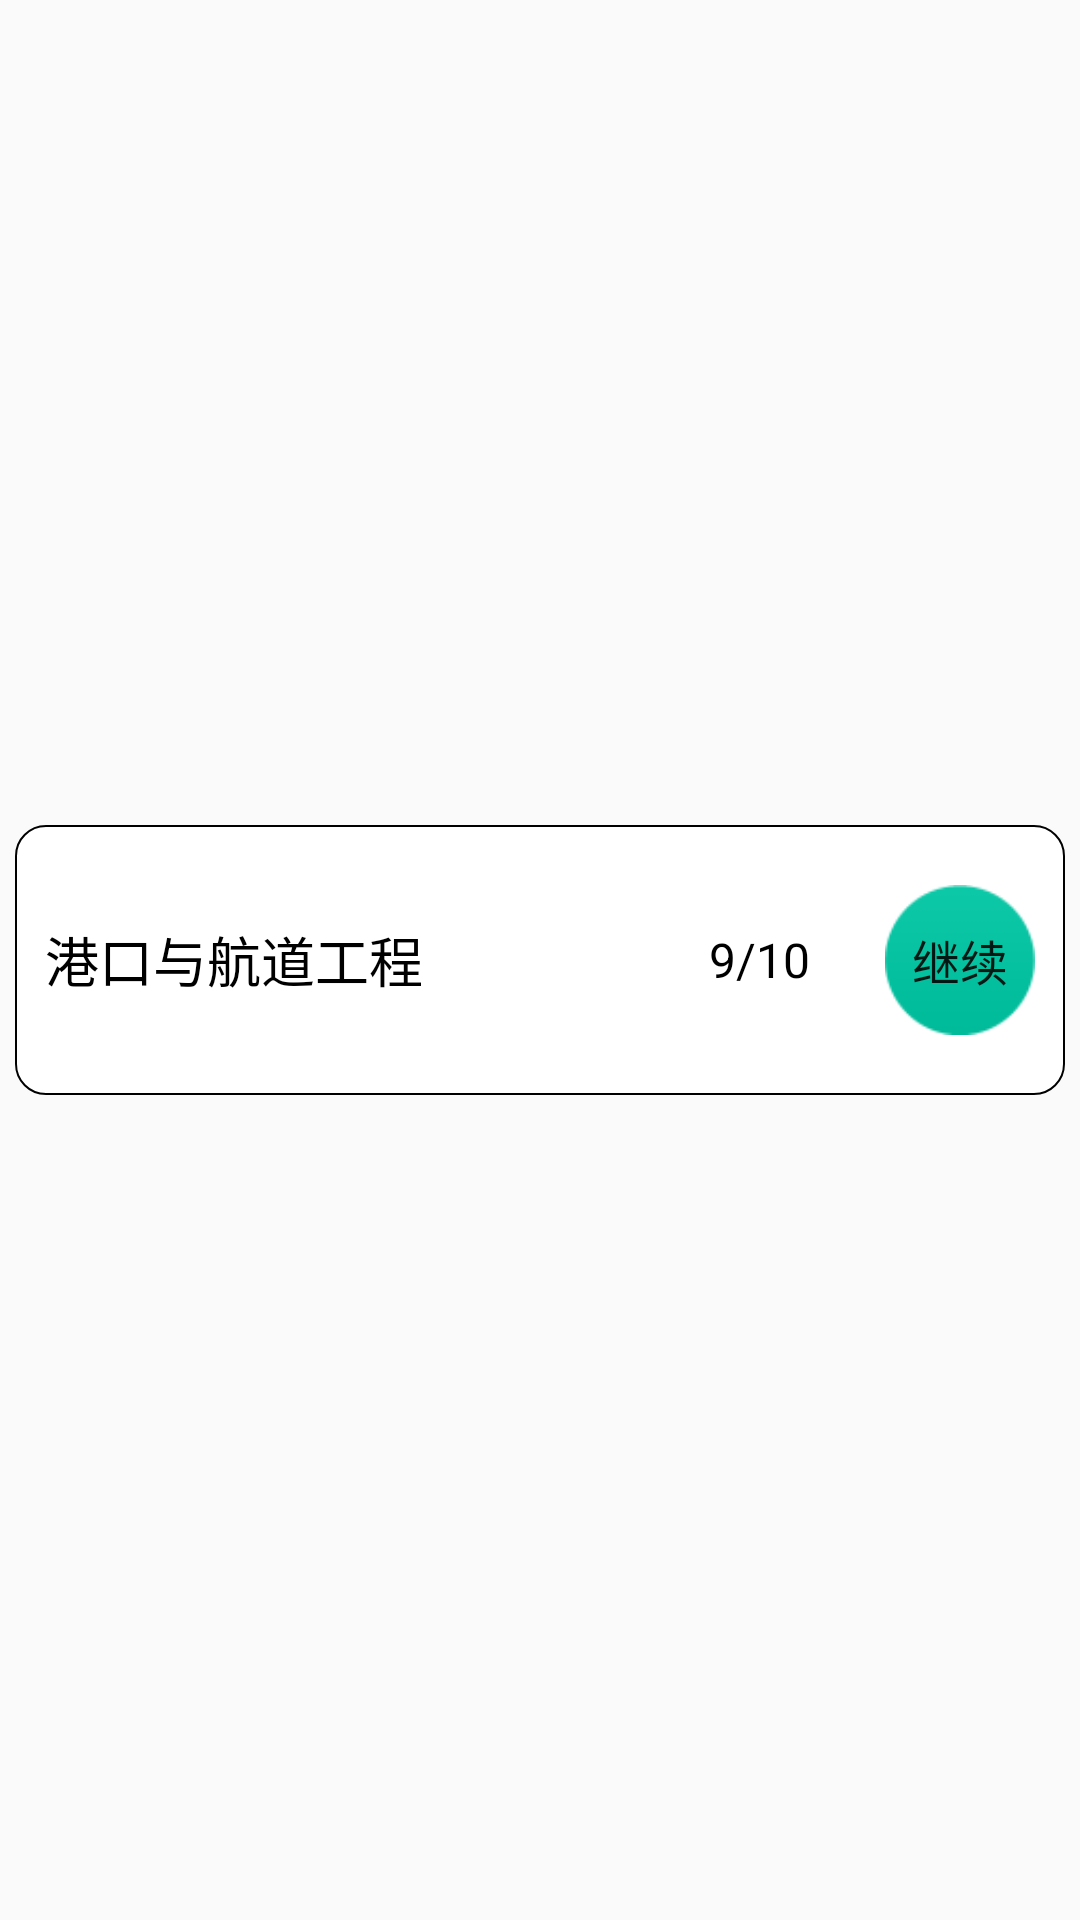

Write the Android layout XML for this screen, with the resource values it uses.
<!-- AndroidManifest.xml: application theme AppTheme -->
<!-- res/layout/adapter_main_home_ui.xml -->
<?xml version="1.0" encoding="utf-8"?>
<RelativeLayout xmlns:android="http://schemas.android.com/apk/res/android"
    android:layout_width="match_parent"
    android:layout_height="wrap_content" >
    <RelativeLayout 
        android:layout_marginTop="15dip"
        android:layout_marginLeft="5dip"
        android:layout_marginRight="5dip"
        android:layout_height="90dip"
        android:layout_centerVertical="true"
        android:background="@drawable/corner_bg"
        android:layout_width="match_parent">
		<TextView 
		    android:layout_marginLeft="10dip"
		    android:id="@+id/subjectName"
		    android:layout_height="wrap_content"
		    android:layout_width="wrap_content"
		    android:textSize="18sp"
		    android:textColor="@color/black"
		    android:layout_centerVertical="true"
		    android:text="港口与航道工程"/>     
		<TextView 
		    android:id="@+id/count_sum"
		    android:layout_height="wrap_content"
		    android:layout_width="wrap_content"
		    android:text="9/10"
		    android:textSize="16sp"
		    android:textColor="@color/black"
		    android:layout_marginRight="25dip"
		    android:layout_centerVertical="true"
		    android:layout_toLeftOf="@+id/flag_image"/>
		<Button 
		    android:layout_centerVertical="true"
		    android:scaleType="fitXY"
		    android:background="@drawable/answer_card_item_green"
		    android:text="继续"
		    android:textSize="16sp"
		    android:layout_height="50dip"
		    android:layout_width="50dip"
		    android:id="@+id/flag_image"
		    android:layout_alignParentRight="true"
		    android:layout_marginRight="10dip"/>
    </RelativeLayout>
</RelativeLayout>
<!-- resources referenced by this layout -->
<resources>
  <color name="black">#000000</color>
  <!-- drawable answer_card_item_green: png bitmap (drawable-hdpi, 3903 bytes) -->
  <!-- drawable corner_bg (drawable) -->
  <?xml version="1.0" encoding="utf-8"?>
  <shape xmlns:android="http://schemas.android.com/apk/res/android" >
  
      <solid android:color="@color/white"
          />
  
      <stroke android:color="@color/black"  android:width="0.5dip"/>
  
      <corners
          android:bottomLeftRadius="10dp"
          android:bottomRightRadius="10dp"
          android:topLeftRadius="10dp"
          android:topRightRadius="10dp" />
  
  </shape>
  <style name="AppTheme" parent="AppBaseTheme">
          
      </style>
  <color name="white">#FFFFFF</color>
  <style name="AppBaseTheme" parent="Theme.AppCompat.Light">
          
      </style>
</resources>
